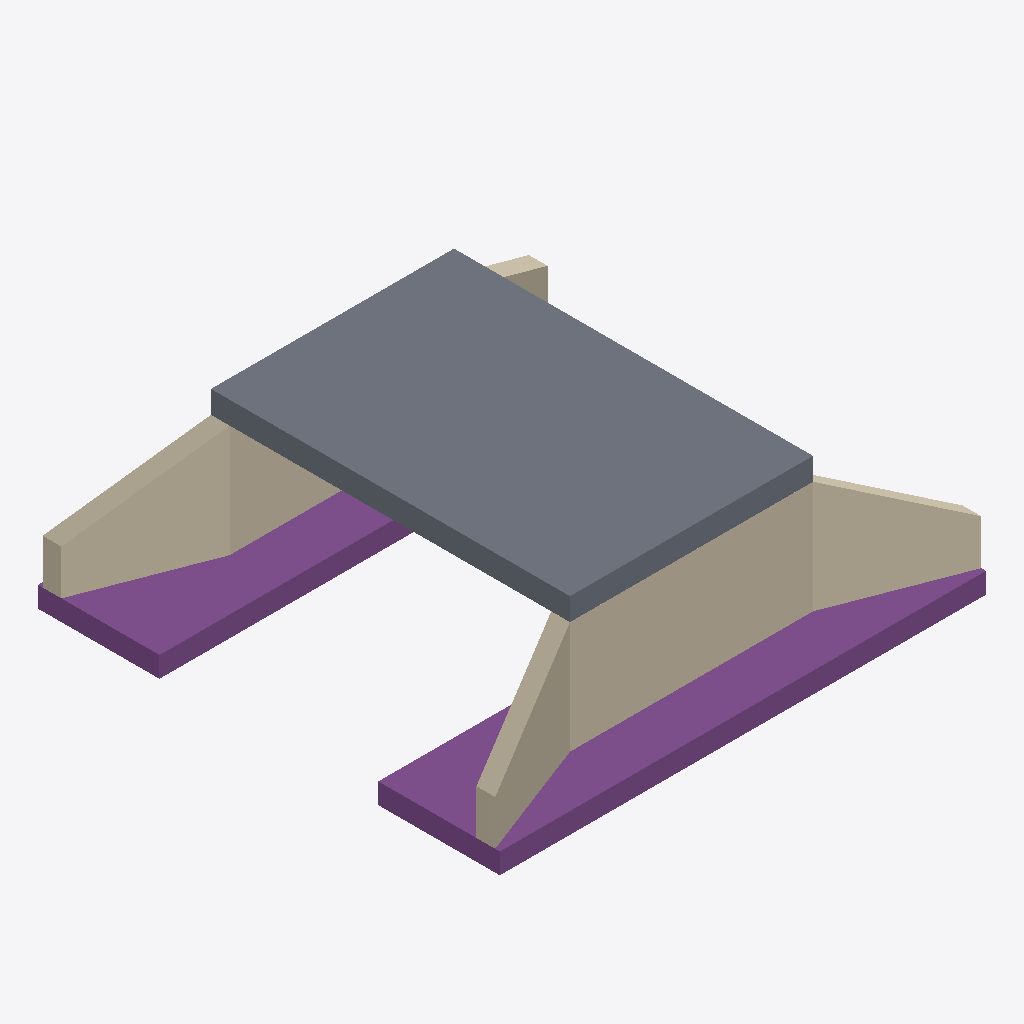
Isometric view of an IFC building model (IFC-SPF (STEP), schema IFC4, length unit metre), seen from the south-west, elements coloured by IFC class: 6 walls (beige), 2 footings (purple), 1 slab (grey).
Extent 13.0 m × 12.3 m × 4.2 m (x, y, z). Elements (9): 6 IfcWall, 2 IfcFooting, 1 IfcSlab.

HEADER;
FILE_DESCRIPTION(('ViewDefinition [CoordinationView]'),'2;1');
FILE_NAME('','2026-10-04T12:07:27',(''),(''),'IfcOpenShell 0.8.5-1c5b825','IfcOpenShell 0.8.5-1c5b825','');
FILE_SCHEMA(('IFC4'));
ENDSEC;
DATA;
#1=IFCPROJECT('2doTLTyob09w$jjOXUusyj',$,'DiTWP – Rahmenbrücke',$,$,$,$,(#12),#7);
#14=IFCSITE('0A3uWATAj7Pgv8Xa3GHP0c',$,'Prüfungsstandort',$,$,$,$,$,$,$,$,$,$,$);
#15=IFCBUILDING('2Snml_FVjADwhVZtbmSEho',$,'Kleine Rahmenbrücke – Ausgangsmodell',$,'FRAME_BRIDGE',$,$,$,$,$,$,$);
#16=IFCBUILDINGSTOREY('2n0r_ZvarAcxkTklwC2HtS',$,'Tragwerk',$,$,$,$,$,$,$);
#387=IFCSLAB('17DJ4UoAf3WhZrjFVwyoAe',$,'Überbauplatte','Ausgangsbauteil für individuelle Prüfungsmodelle',$,#1181,#1176,'Überbauplatte',.FLOOR.);
#215=IFCFOOTING('3x_x3I6mT9m8SLwjqnsbDZ',$,'Fundament links','Ausgangsbauteil für individuelle Prüfungsmodelle',$,#1031,#1026,'Fundament links',.STRIP_FOOTING.);
#299=IFCWALL('3tQ3FdqDf5TQsc9LAxE16d',$,'Widerlager links','Ausgangsbauteil für individuelle Prüfungsmodelle',$,#1106,#1101,'Widerlager links',.SOLIDWALL.);
#258=IFCFOOTING('03ZQn$sXnFbfs3WqVyMXhP',$,'Fundament rechts','Ausgangsbauteil für individuelle Prüfungsmodelle',$,#1066,#1061,'Fundament rechts',.STRIP_FOOTING.);
#519=IFCWALL('2lG4VuHS9FZAVeOU_haEy8',$,'Flügel rechts vorne','Ausgangsbauteil für individuelle Prüfungsmodelle',$,#1293,#1288,'Flügel rechts vorne',.SOLIDWALL.);
#475=IFCWALL('3SNwiYgrL9pgAErR2KVfV5',$,'Flügel links hinten','Ausgangsbauteil für individuelle Prüfungsmodelle',$,#1259,#1254,'Flügel links hinten',.SOLIDWALL.);
#431=IFCWALL('1MEZJnwav1lx2M3dGAbQE_',$,'Flügel links vorne','Ausgangsbauteil für individuelle Prüfungsmodelle',$,#1225,#1220,'Flügel links vorne',.SOLIDWALL.);
#343=IFCWALL('1d8HFlboLFDf35CnTImMwA',$,'Widerlager rechts','Ausgangsbauteil für individuelle Prüfungsmodelle',$,#1141,#1136,'Widerlager rechts',.SOLIDWALL.);
#563=IFCWALL('04bjIBXCjAUv_NXpP1pP4o',$,'Flügel rechts hinten','Ausgangsbauteil für individuelle Prüfungsmodelle',$,#1327,#1322,'Flügel rechts hinten',.SOLIDWALL.);
ENDSEC;
